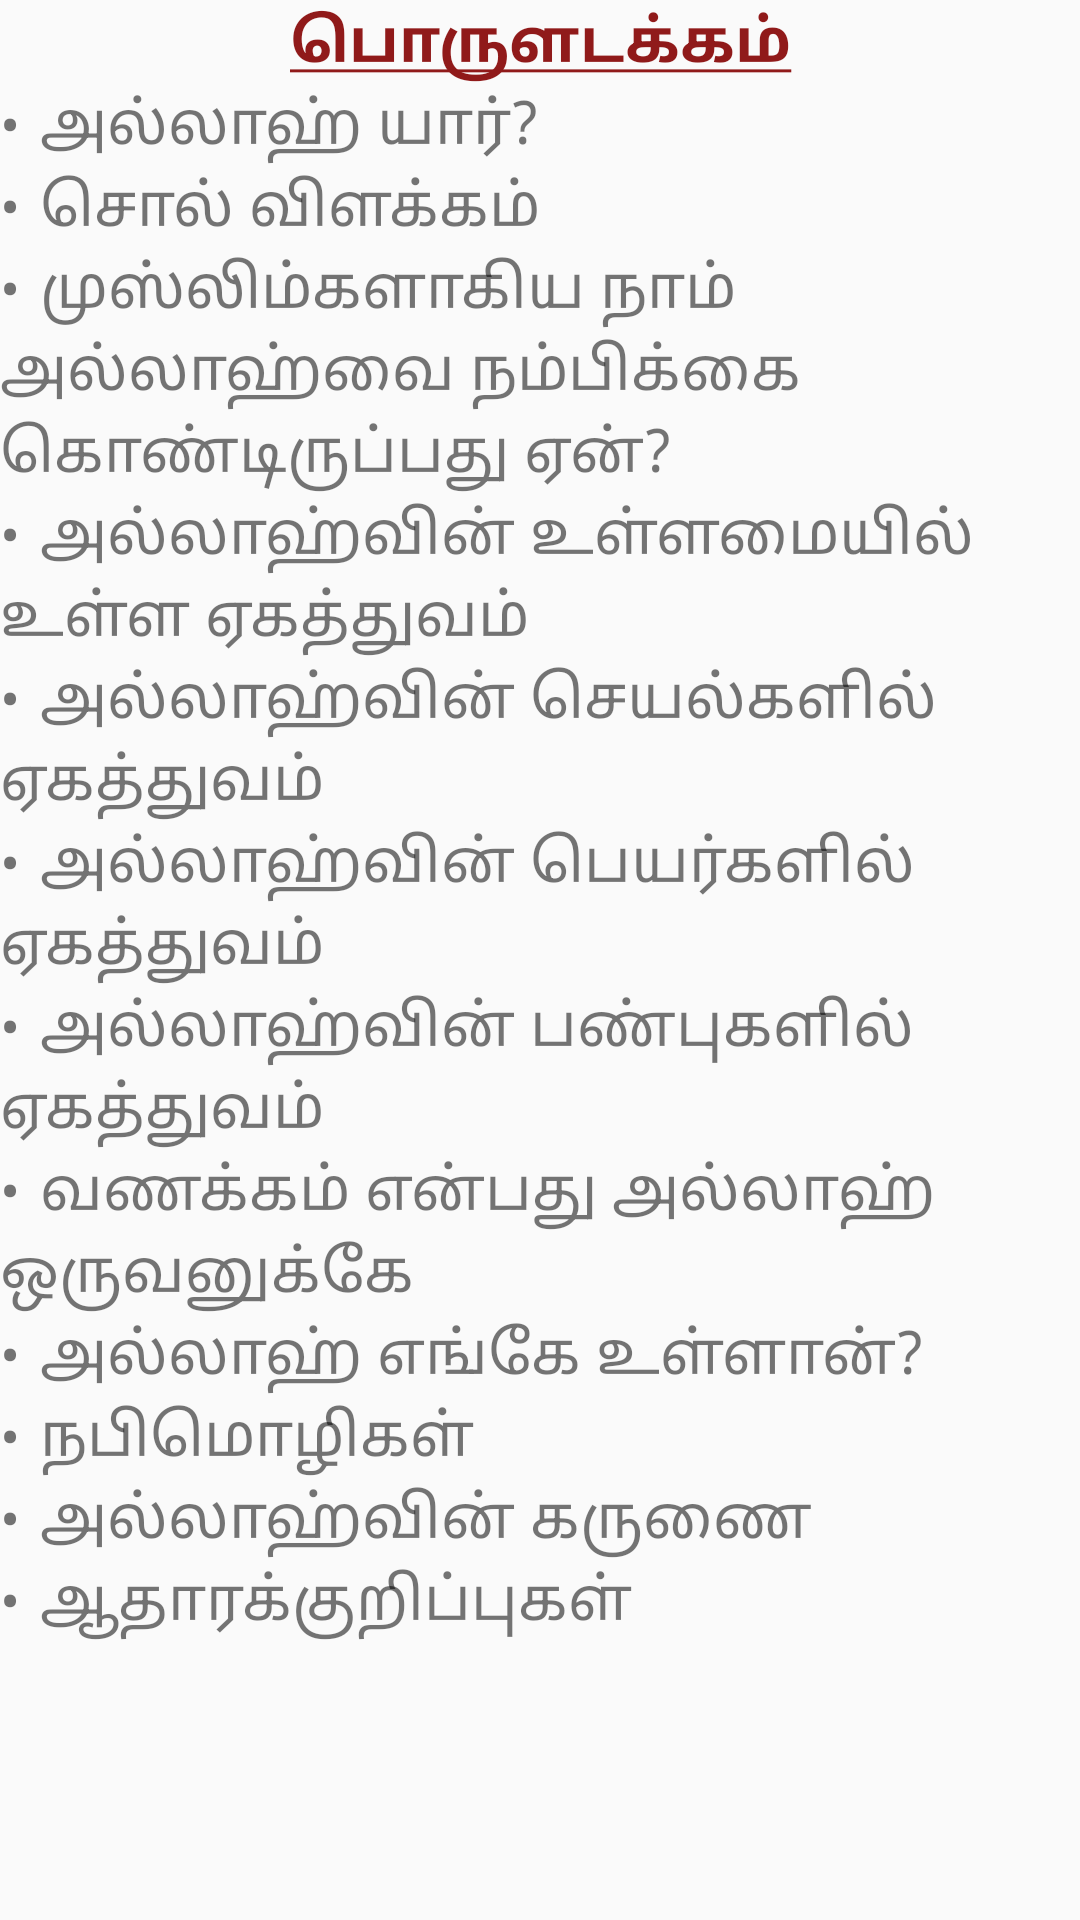

This screen was rendered from an Android layout file. Write that file and the resources it references.
<!-- AndroidManifest.xml: application theme AppTheme -->
<!-- res/layout/content_content.xml -->
<?xml version="1.0" encoding="utf-8"?>
<android.support.v4.widget.NestedScrollView xmlns:android="http://schemas.android.com/apk/res/android"
    xmlns:app="http://schemas.android.com/apk/res-auto"
    xmlns:tools="http://schemas.android.com/tools"
    android:layout_width="match_parent"
    android:layout_height="match_parent"
    app:layout_behavior="@string/appbar_scrolling_view_behavior"
    tools:context="islamicdawahkuwait.allahyaar.ContentActivity"
    tools:showIn="@layout/activity_content">

    <LinearLayout
        android:orientation="vertical"
        android:layout_width="fill_parent"
        android:layout_height="fill_parent"
        android:weightSum="1">

        <TextView
            android:id="@+id/tv0"
            android:layout_width="match_parent"
            android:layout_height="wrap_content"
            android:layout_margin="@dimen/text_margin"
            android:gravity="center"
            android:text="@string/content"
            android:textColor="#901a1a"
            android:textSize="20dp"
            android:textStyle="bold"/>

        <TextView
            android:id="@+id/tv1"
            android:layout_width="match_parent"
            android:layout_height="wrap_content"
            android:layout_margin="@dimen/text_margin"
            android:text="•	அல்லாஹ் யார்?"
            android:textSize="20dp"/>

        <TextView
            android:id="@+id/tv2"
            android:layout_width="357dp"
            android:layout_height="wrap_content"
            android:layout_margin="@dimen/text_margin"
            android:layout_weight="0.02"
            android:text="•	சொல் விளக்கம்"
            android:textSize="20dp" />

        <TextView
            android:id="@+id/tv3"
            android:layout_width="match_parent"
            android:layout_height="wrap_content"
            android:layout_margin="@dimen/text_margin"
            android:text="•	முஸ்லிம்களாகிய நாம் அல்லாஹ்வை நம்பிக்கை கொண்டிருப்பது ஏன்?"
            android:textSize="20dp" />

        <TextView
            android:id="@+id/tv4"
            android:layout_width="match_parent"
            android:layout_height="wrap_content"
            android:layout_margin="@dimen/text_margin"
            android:textSize="20dp"
            android:text="•	அல்லாஹ்வின் உள்ளமையில் உள்ள ஏகத்துவம்" />

        <TextView
            android:id="@+id/tv5"
            android:layout_width="match_parent"
            android:layout_height="wrap_content"
            android:layout_margin="@dimen/text_margin"
            android:text="•	அல்லாஹ்வின் செயல்களில் ஏகத்துவம்"
            android:textSize="20dp"/>

        <TextView
            android:id="@+id/tv6"
            android:layout_width="match_parent"
            android:layout_height="wrap_content"
            android:layout_margin="@dimen/text_margin"
            android:text="•	அல்லாஹ்வின் பெயர்களில் ஏகத்துவம்"
            android:textSize="20dp"/>

        <TextView
            android:id="@+id/tv7"
            android:layout_width="match_parent"
            android:layout_height="wrap_content"
            android:layout_margin="@dimen/text_margin"
            android:text="•	அல்லாஹ்வின் பண்புகளில் ஏகத்துவம்"
            android:textSize="20dp"/>

        <TextView
            android:id="@+id/tv8"
            android:layout_width="match_parent"
            android:layout_height="wrap_content"
            android:layout_margin="@dimen/text_margin"
            android:textSize="20dp"
            android:text="•	வணக்கம் என்பது அல்லாஹ் ஒருவனுக்கே" />

        <TextView
            android:id="@+id/tv9"
            android:layout_width="match_parent"
            android:layout_height="wrap_content"
            android:layout_margin="@dimen/text_margin"
            android:text="•	அல்லாஹ் எங்கே உள்ளான்?"
            android:textSize="20dp"/>

        <TextView
            android:id="@+id/tv10"
            android:layout_width="match_parent"
            android:layout_height="wrap_content"
            android:layout_margin="@dimen/text_margin"
            android:text="•	நபிமொழிகள்"
            android:textSize="20dp"/>

        <TextView
            android:id="@+id/tv11"
            android:layout_width="match_parent"
            android:layout_height="wrap_content"
            android:layout_margin="@dimen/text_margin"
            android:text="•	அல்லாஹ்வின் கருணை"
            android:textSize="20dp"/>

        <TextView
            android:id="@+id/tv12"
            android:layout_width="match_parent"
            android:layout_height="wrap_content"
            android:layout_margin="@dimen/text_margin"
            android:text="•	ஆதாரக்குறிப்புகள்"
            android:textSize="20dp"/>

    </LinearLayout>

</android.support.v4.widget.NestedScrollView>
<!-- res/layout/activity_content.xml (included above) -->
<?xml version="1.0" encoding="utf-8"?>
<android.support.design.widget.CoordinatorLayout xmlns:android="http://schemas.android.com/apk/res/android"
    xmlns:app="http://schemas.android.com/apk/res-auto"
    xmlns:tools="http://schemas.android.com/tools"
    android:layout_width="match_parent"
    android:layout_height="match_parent"
    android:fitsSystemWindows="true"
    tools:context="islamicdawahkuwait.allahyaar.ContentActivity">

    <android.support.design.widget.AppBarLayout
        android:id="@+id/app_bar"
        android:layout_width="match_parent"
        android:layout_height="@dimen/app_bar_height"
        android:fitsSystemWindows="true"
        android:theme="@style/AppTheme.AppBarOverlay"
        android:background="@drawable/bg">

        <android.support.design.widget.CollapsingToolbarLayout
            android:id="@+id/toolbar_layout"
            android:layout_width="match_parent"
            android:layout_height="match_parent"
            android:fitsSystemWindows="true"
            app:contentScrim="?attr/colorPrimary"
            app:layout_scrollFlags="scroll|exitUntilCollapsed">

            <android.support.v7.widget.Toolbar
                android:id="@+id/toolbar"
                android:layout_width="match_parent"
                android:layout_height="?attr/actionBarSize"
                app:layout_collapseMode="pin"
                app:popupTheme="@style/AppTheme.PopupOverlay" />

        </android.support.design.widget.CollapsingToolbarLayout>
    </android.support.design.widget.AppBarLayout>

    <include layout="@layout/content_content" />

</android.support.design.widget.CoordinatorLayout>
<!-- resources referenced by this layout -->
<resources>
  <string name="content"><u>பொருளடக்கம்</u></string>
  <style name="AppTheme.AppBarOverlay" parent="ThemeOverlay.AppCompat.Dark.ActionBar" />
  <style name="AppTheme.PopupOverlay" parent="ThemeOverlay.AppCompat.Light" />
  <style name="AppTheme" parent="Theme.AppCompat.Light.DarkActionBar">
          
          <item name="colorPrimary">#32CD32</item>
          <item name="colorPrimaryDark">#32CD32</item>
          <item name="colorAccent">@color/colorAccent</item>
      </style>
  <!-- not gathered from this repository: default colours our renderer supplied (Android Studio template values) -->
  <color name="colorAccent">#FF03DAC5</color>
</resources>
